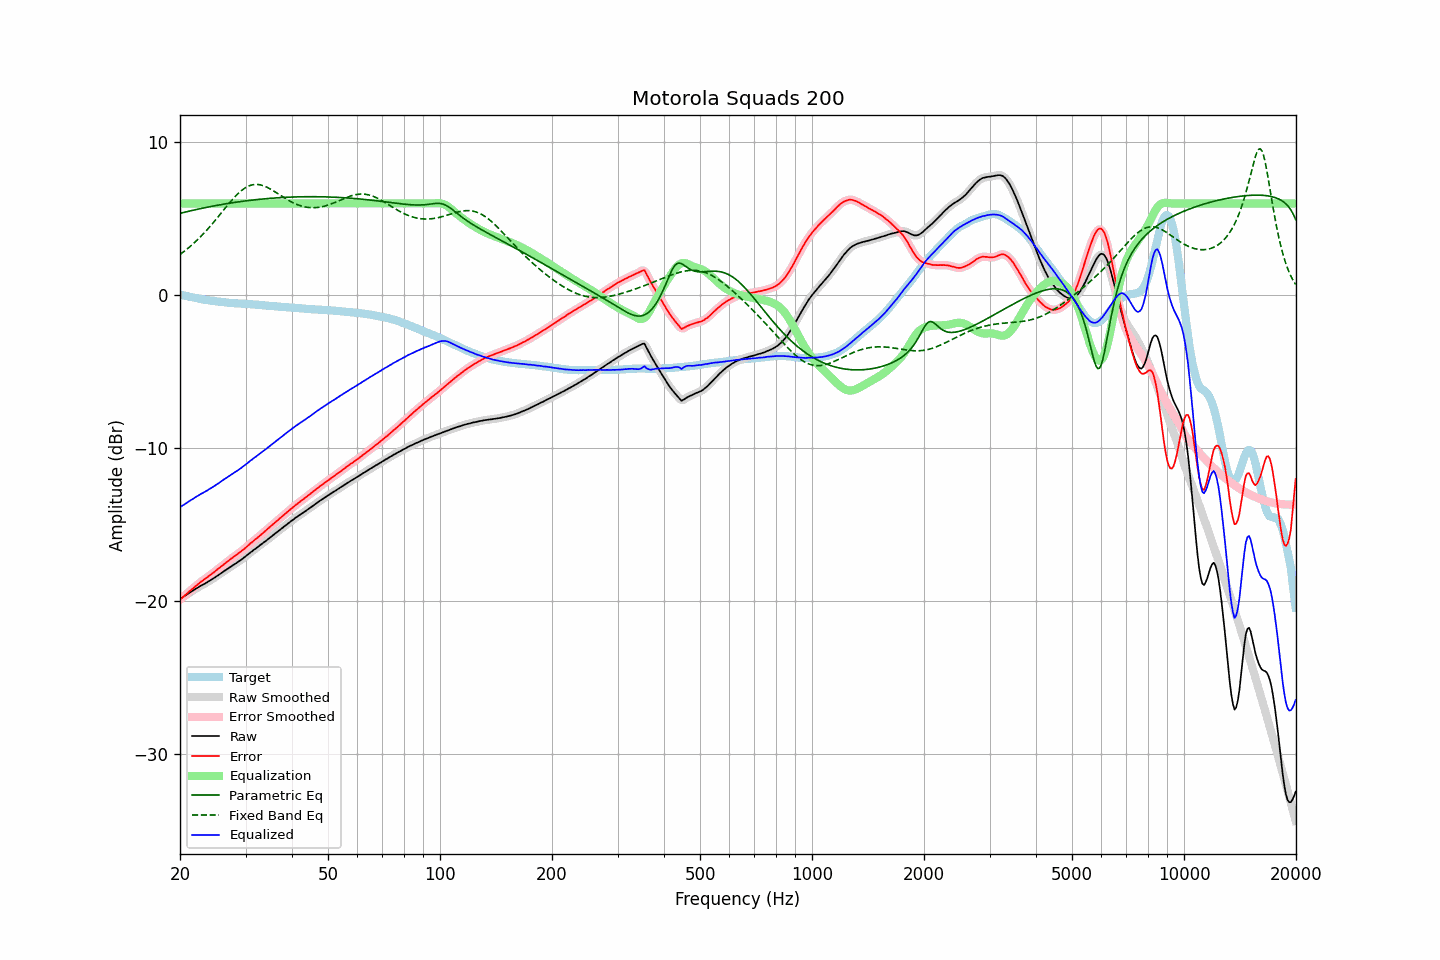

The table this chart was drawn from, first rows:
frequency, raw, error, smoothed, error_smoothed, equalization, parametric_eq, fixed_band_eq, equalized_raw, equalized_smoothed, target
20.00, -19.86, -19.90, -19.86, -19.90, 6.00, 5.35, 2.67, -13.86, -13.86, 0.04
20.20, -19.79, -19.81, -19.79, -19.81, 6.00, 5.38, 2.74, -13.79, -13.79, 0.02
20.40, -19.73, -19.72, -19.73, -19.72, 6.00, 5.40, 2.82, -13.73, -13.73, -0.01
20.61, -19.66, -19.63, -19.66, -19.63, 6.00, 5.43, 2.90, -13.66, -13.66, -0.03
20.81, -19.59, -19.54, -19.59, -19.54, 6.00, 5.45, 2.98, -13.59, -13.59, -0.05
21.02, -19.52, -19.44, -19.52, -19.44, 6.00, 5.48, 3.07, -13.52, -13.52, -0.08
21.23, -19.45, -19.35, -19.45, -19.35, 6.00, 5.50, 3.16, -13.45, -13.45, -0.10
21.44, -19.38, -19.26, -19.38, -19.26, 6.00, 5.53, 3.25, -13.38, -13.38, -0.12
21.66, -19.32, -19.18, -19.32, -19.17, 6.00, 5.55, 3.34, -13.32, -13.32, -0.14
21.87, -19.25, -19.09, -19.25, -19.09, 6.00, 5.58, 3.44, -13.25, -13.25, -0.16
22.09, -19.18, -19.00, -19.18, -19.00, 6.00, 5.60, 3.53, -13.18, -13.18, -0.18
22.31, -19.12, -18.92, -19.12, -18.91, 6.00, 5.62, 3.64, -13.12, -13.12, -0.20
22.54, -19.06, -18.83, -19.06, -18.83, 6.00, 5.64, 3.74, -13.06, -13.06, -0.23
22.76, -18.99, -18.74, -19.00, -18.74, 6.00, 5.67, 3.85, -12.99, -13.00, -0.25
22.99, -18.94, -18.67, -18.94, -18.66, 6.00, 5.69, 3.95, -12.94, -12.94, -0.27
23.22, -18.88, -18.59, -18.88, -18.59, 6.00, 5.71, 4.07, -12.88, -12.88, -0.29
23.45, -18.82, -18.52, -18.82, -18.51, 6.00, 5.73, 4.18, -12.82, -12.82, -0.30
23.69, -18.76, -18.44, -18.76, -18.44, 6.00, 5.75, 4.29, -12.76, -12.76, -0.32
23.92, -18.69, -18.36, -18.69, -18.36, 6.00, 5.78, 4.41, -12.69, -12.69, -0.33
24.16, -18.63, -18.27, -18.63, -18.28, 6.00, 5.80, 4.53, -12.63, -12.63, -0.35
24.40, -18.57, -18.20, -18.57, -18.20, 6.00, 5.82, 4.66, -12.57, -12.57, -0.37
24.65, -18.50, -18.13, -18.50, -18.12, 6.00, 5.84, 4.78, -12.50, -12.50, -0.38
24.89, -18.43, -18.03, -18.43, -18.04, 6.00, 5.86, 4.91, -12.43, -12.43, -0.40
25.14, -18.36, -17.95, -18.36, -17.95, 6.00, 5.88, 5.03, -12.36, -12.36, -0.41
25.39, -18.29, -17.87, -18.29, -17.87, 6.00, 5.89, 5.16, -12.29, -12.29, -0.42
25.65, -18.22, -17.79, -18.22, -17.79, 6.00, 5.91, 5.29, -12.22, -12.22, -0.43
25.91, -18.14, -17.70, -18.14, -17.71, 6.00, 5.93, 5.42, -12.14, -12.14, -0.44
26.16, -18.07, -17.62, -18.07, -17.62, 6.00, 5.95, 5.55, -12.07, -12.07, -0.45
26.43, -18.00, -17.53, -18.00, -17.53, 6.00, 5.97, 5.68, -12.00, -12.00, -0.47
26.69, -17.93, -17.45, -17.93, -17.45, 6.00, 5.98, 5.81, -11.93, -11.93, -0.48
26.96, -17.86, -17.37, -17.86, -17.37, 6.00, 6.00, 5.94, -11.86, -11.86, -0.49
27.23, -17.79, -17.29, -17.79, -17.29, 6.00, 6.02, 6.06, -11.79, -11.79, -0.50
27.50, -17.72, -17.21, -17.72, -17.21, 6.00, 6.04, 6.18, -11.72, -11.72, -0.51
27.77, -17.65, -17.14, -17.65, -17.13, 6.00, 6.05, 6.30, -11.65, -11.65, -0.51
28.05, -17.58, -17.06, -17.58, -17.06, 6.00, 6.07, 6.42, -11.58, -11.58, -0.52
28.33, -17.52, -16.99, -17.51, -16.98, 6.00, 6.08, 6.53, -11.52, -11.51, -0.53
28.62, -17.44, -16.91, -17.44, -16.91, 6.00, 6.10, 6.63, -11.44, -11.44, -0.53
28.90, -17.37, -16.82, -17.37, -16.83, 6.00, 6.11, 6.73, -11.37, -11.37, -0.55
29.19, -17.30, -16.75, -17.30, -16.75, 6.00, 6.13, 6.82, -11.30, -11.30, -0.55
29.48, -17.22, -16.66, -17.22, -16.66, 6.00, 6.14, 6.90, -11.22, -11.22, -0.56
29.78, -17.14, -16.58, -17.14, -16.58, 6.00, 6.16, 6.98, -11.14, -11.14, -0.56
30.08, -17.06, -16.49, -17.06, -16.49, 6.00, 6.17, 7.04, -11.06, -11.06, -0.57
30.38, -16.98, -16.41, -16.98, -16.40, 6.00, 6.18, 7.10, -10.98, -10.98, -0.57
30.68, -16.89, -16.31, -16.89, -16.31, 6.00, 6.20, 7.15, -10.89, -10.89, -0.58
30.99, -16.80, -16.21, -16.81, -16.22, 6.00, 6.21, 7.19, -10.80, -10.81, -0.59
31.30, -16.73, -16.14, -16.72, -16.13, 6.00, 6.22, 7.22, -10.73, -10.72, -0.59
31.61, -16.64, -16.03, -16.65, -16.04, 6.00, 6.23, 7.23, -10.64, -10.65, -0.61
31.93, -16.57, -15.95, -16.57, -15.96, 6.00, 6.24, 7.24, -10.57, -10.57, -0.62
32.24, -16.49, -15.87, -16.49, -15.87, 6.00, 6.25, 7.24, -10.49, -10.49, -0.62
32.57, -16.41, -15.78, -16.41, -15.78, 6.00, 6.27, 7.23, -10.41, -10.41, -0.63
32.89, -16.33, -15.69, -16.33, -15.69, 6.00, 6.28, 7.21, -10.33, -10.33, -0.64
33.22, -16.25, -15.60, -16.25, -15.60, 6.00, 6.29, 7.19, -10.25, -10.25, -0.65
33.55, -16.17, -15.51, -16.17, -15.51, 6.00, 6.30, 7.15, -10.17, -10.17, -0.66
33.89, -16.10, -15.42, -16.09, -15.42, 6.00, 6.31, 7.11, -10.10, -10.09, -0.68
34.23, -16.01, -15.32, -16.01, -15.33, 6.00, 6.32, 7.06, -10.01, -10.01, -0.69
34.57, -15.93, -15.24, -15.93, -15.24, 6.00, 6.32, 7.01, -9.93, -9.93, -0.69
34.92, -15.85, -15.15, -15.85, -15.15, 6.00, 6.33, 6.96, -9.85, -9.85, -0.70
35.27, -15.76, -15.05, -15.77, -15.06, 6.00, 6.34, 6.89, -9.76, -9.77, -0.71
35.62, -15.68, -14.97, -15.68, -14.96, 6.00, 6.35, 6.83, -9.68, -9.68, -0.72
35.97, -15.60, -14.87, -15.60, -14.87, 6.00, 6.36, 6.77, -9.60, -9.60, -0.73
... 635 more rows
